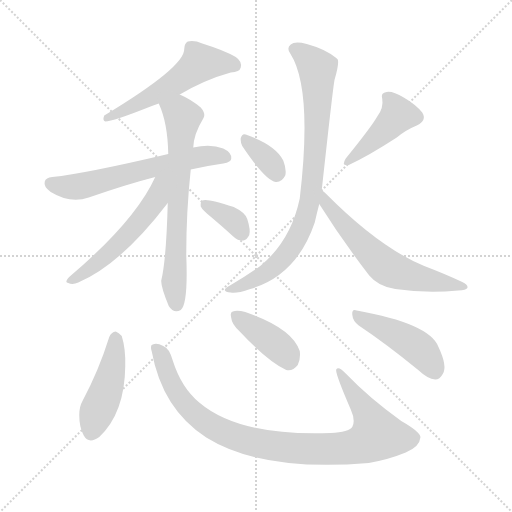
t = 0.00 s
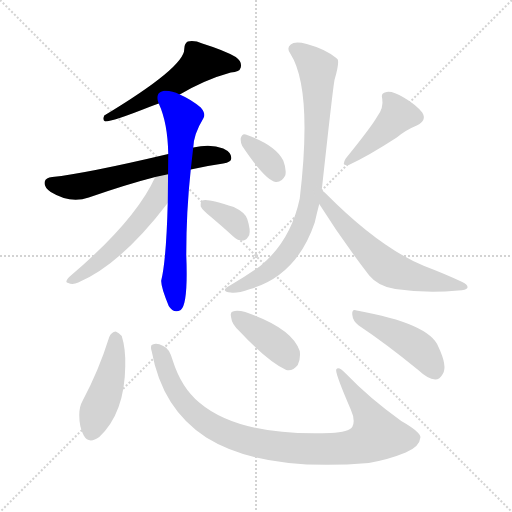
t = 1.90 s
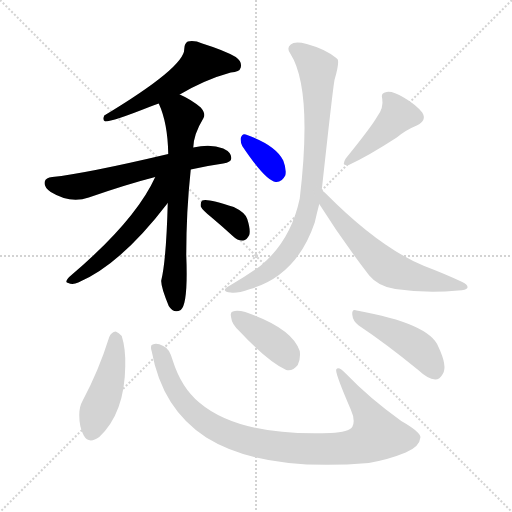
t = 3.81 s
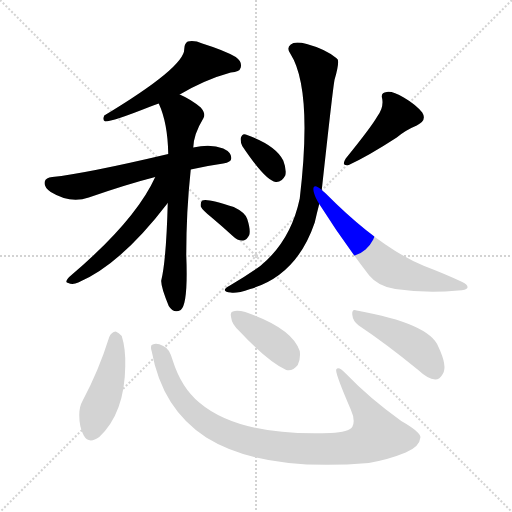
t = 5.71 s
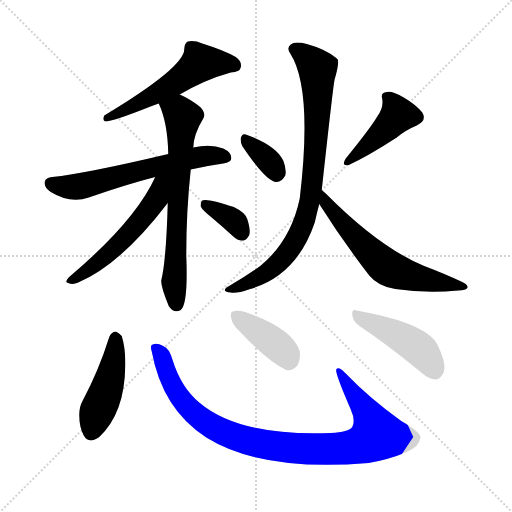
t = 7.61 s
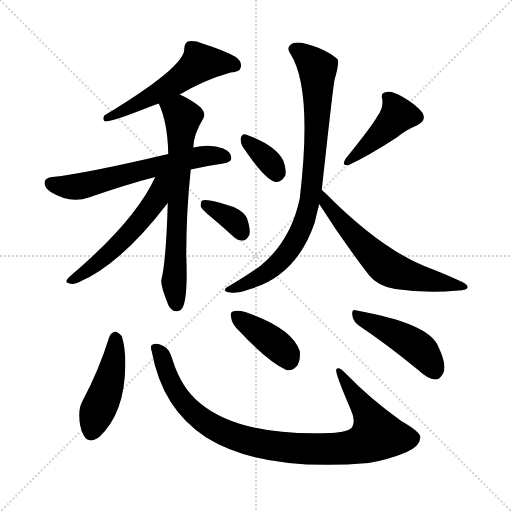
t = 9.52 s

The animated SVG that drew these frames (rendered in a browser with its animation timeline set to each time). Animation: 13 CSS @keyframes rules; one cycle of 9.52 s.

<svg version="1.1" viewBox="0 0 1024 1024" xmlns="http://www.w3.org/2000/svg">
  <g stroke="lightgray" stroke-dasharray="1,1" stroke-width="1" transform="scale(4, 4)">
    <line x1="0" y1="0" x2="256" y2="256"></line>
    <line x1="256" y1="0" x2="0" y2="256"></line>
    <line x1="128" y1="0" x2="128" y2="256"></line>
    <line x1="0" y1="128" x2="256" y2="128"></line>
  </g>
<g transform="scale(1, -1) translate(0, -900)">
   <style type="text/css">
    @keyframes keyframes0 {
      from {
       stroke: blue;
       stroke-dashoffset: 547;
       stroke-width: 128;
       }
       64% {
       animation-timing-function: step-end;
       stroke: blue;
       stroke-dashoffset: 0;
       stroke-width: 128;
       }
       to {
       stroke: black;
       stroke-width: 1024;
       }
       }
       #make-me-a-hanzi-animation-0 {
         animation: keyframes0 0.695150s both;
         animation-delay: 0.000000s;
         animation-timing-function: linear;
       }
    @keyframes keyframes1 {
      from {
       stroke: blue;
       stroke-dashoffset: 615;
       stroke-width: 128;
       }
       67% {
       animation-timing-function: step-end;
       stroke: blue;
       stroke-dashoffset: 0;
       stroke-width: 128;
       }
       to {
       stroke: black;
       stroke-width: 1024;
       }
       }
       #make-me-a-hanzi-animation-1 {
         animation: keyframes1 0.750488s both;
         animation-delay: 0.695150s;
         animation-timing-function: linear;
       }
    @keyframes keyframes2 {
      from {
       stroke: blue;
       stroke-dashoffset: 678;
       stroke-width: 128;
       }
       69% {
       animation-timing-function: step-end;
       stroke: blue;
       stroke-dashoffset: 0;
       stroke-width: 128;
       }
       to {
       stroke: black;
       stroke-width: 1024;
       }
       }
       #make-me-a-hanzi-animation-2 {
         animation: keyframes2 0.801758s both;
         animation-delay: 1.445638s;
         animation-timing-function: linear;
       }
    @keyframes keyframes3 {
      from {
       stroke: blue;
       stroke-dashoffset: 540;
       stroke-width: 128;
       }
       64% {
       animation-timing-function: step-end;
       stroke: blue;
       stroke-dashoffset: 0;
       stroke-width: 128;
       }
       to {
       stroke: black;
       stroke-width: 1024;
       }
       }
       #make-me-a-hanzi-animation-3 {
         animation: keyframes3 0.689453s both;
         animation-delay: 2.247396s;
         animation-timing-function: linear;
       }
    @keyframes keyframes4 {
      from {
       stroke: blue;
       stroke-dashoffset: 354;
       stroke-width: 128;
       }
       54% {
       animation-timing-function: step-end;
       stroke: blue;
       stroke-dashoffset: 0;
       stroke-width: 128;
       }
       to {
       stroke: black;
       stroke-width: 1024;
       }
       }
       #make-me-a-hanzi-animation-4 {
         animation: keyframes4 0.538086s both;
         animation-delay: 2.936849s;
         animation-timing-function: linear;
       }
    @keyframes keyframes5 {
      from {
       stroke: blue;
       stroke-dashoffset: 350;
       stroke-width: 128;
       }
       53% {
       animation-timing-function: step-end;
       stroke: blue;
       stroke-dashoffset: 0;
       stroke-width: 128;
       }
       to {
       stroke: black;
       stroke-width: 1024;
       }
       }
       #make-me-a-hanzi-animation-5 {
         animation: keyframes5 0.534831s both;
         animation-delay: 3.474935s;
         animation-timing-function: linear;
       }
    @keyframes keyframes6 {
      from {
       stroke: blue;
       stroke-dashoffset: 431;
       stroke-width: 128;
       }
       58% {
       animation-timing-function: step-end;
       stroke: blue;
       stroke-dashoffset: 0;
       stroke-width: 128;
       }
       to {
       stroke: black;
       stroke-width: 1024;
       }
       }
       #make-me-a-hanzi-animation-6 {
         animation: keyframes6 0.600749s both;
         animation-delay: 4.009766s;
         animation-timing-function: linear;
       }
    @keyframes keyframes7 {
      from {
       stroke: blue;
       stroke-dashoffset: 836;
       stroke-width: 128;
       }
       73% {
       animation-timing-function: step-end;
       stroke: blue;
       stroke-dashoffset: 0;
       stroke-width: 128;
       }
       to {
       stroke: black;
       stroke-width: 1024;
       }
       }
       #make-me-a-hanzi-animation-7 {
         animation: keyframes7 0.930339s both;
         animation-delay: 4.610514s;
         animation-timing-function: linear;
       }
    @keyframes keyframes8 {
      from {
       stroke: blue;
       stroke-dashoffset: 613;
       stroke-width: 128;
       }
       67% {
       animation-timing-function: step-end;
       stroke: blue;
       stroke-dashoffset: 0;
       stroke-width: 128;
       }
       to {
       stroke: black;
       stroke-width: 1024;
       }
       }
       #make-me-a-hanzi-animation-8 {
         animation: keyframes8 0.748861s both;
         animation-delay: 5.540853s;
         animation-timing-function: linear;
       }
    @keyframes keyframes9 {
      from {
       stroke: blue;
       stroke-dashoffset: 451;
       stroke-width: 128;
       }
       59% {
       animation-timing-function: step-end;
       stroke: blue;
       stroke-dashoffset: 0;
       stroke-width: 128;
       }
       to {
       stroke: black;
       stroke-width: 1024;
       }
       }
       #make-me-a-hanzi-animation-9 {
         animation: keyframes9 0.617025s both;
         animation-delay: 6.289714s;
         animation-timing-function: linear;
       }
    @keyframes keyframes10 {
      from {
       stroke: blue;
       stroke-dashoffset: 945;
       stroke-width: 128;
       }
       75% {
       animation-timing-function: step-end;
       stroke: blue;
       stroke-dashoffset: 0;
       stroke-width: 128;
       }
       to {
       stroke: black;
       stroke-width: 1024;
       }
       }
       #make-me-a-hanzi-animation-10 {
         animation: keyframes10 1.019043s both;
         animation-delay: 6.906738s;
         animation-timing-function: linear;
       }
    @keyframes keyframes11 {
      from {
       stroke: blue;
       stroke-dashoffset: 396;
       stroke-width: 128;
       }
       56% {
       animation-timing-function: step-end;
       stroke: blue;
       stroke-dashoffset: 0;
       stroke-width: 128;
       }
       to {
       stroke: black;
       stroke-width: 1024;
       }
       }
       #make-me-a-hanzi-animation-11 {
         animation: keyframes11 0.572266s both;
         animation-delay: 7.925781s;
         animation-timing-function: linear;
       }
    @keyframes keyframes12 {
      from {
       stroke: blue;
       stroke-dashoffset: 450;
       stroke-width: 128;
       }
       59% {
       animation-timing-function: step-end;
       stroke: blue;
       stroke-dashoffset: 0;
       stroke-width: 128;
       }
       to {
       stroke: black;
       stroke-width: 1024;
       }
       }
       #make-me-a-hanzi-animation-12 {
         animation: keyframes12 0.616211s both;
         animation-delay: 8.498047s;
         animation-timing-function: linear;
       }
</style>
<path d="M 359.5 711.0 Q 410.5 741.0 461.5 755.0 Q 479.5 756.0 481.5 765.0 Q 484.5 777.0 471.5 786.0 Q 449.5 799.0 404.5 813.0 Q 388.5 820.0 375.5 817.0 Q 368.5 813.0 368.5 802.0 Q 369.5 766.0 208.5 669.0 Q 204.5 659.0 210.5 657.0 Q 225.5 657.0 298.5 686.0 Q 307.5 690.0 317.5 693.0 L 359.5 711.0 Z" fill="lightgray"></path> 
<path d="M 381.5 561.0 Q 411.5 568.0 446.5 573.0 Q 462.5 576.0 462.5 583.0 Q 463.5 595.0 446.5 603.0 Q 421.5 613.0 386.5 605.0 L 336.5 592.0 Q 171.5 553.0 104.5 546.0 Q 91.5 545.0 89.5 537.0 Q 86.5 527.0 101.5 516.0 Q 140.5 492.0 177.5 505.0 Q 255.5 532.0 310.5 546.0 L 381.5 561.0 Z" fill="lightgray"></path> 
<path d="M 335.5 494.0 Q 332.5 380.0 322.5 339.0 Q 321.5 327.0 337.5 288.0 Q 347.5 272.0 361.5 280.0 Q 376.5 292.0 372.5 390.0 Q 372.5 478.0 381.5 561.0 L 386.5 605.0 Q 387.5 632.0 406.5 663.0 Q 412.5 672.0 401.5 685.0 Q 382.5 701.0 359.5 711.0 C 332.5 724.0 306.5 721.0 317.5 693.0 Q 335.5 654.0 336.5 592.0 L 335.5 494.0 Z" fill="lightgray"></path> 
<path d="M 310.5 546.0 Q 270.5 458.0 139.5 347.0 Q 127.5 335.0 136.5 334.0 Q 145.5 330.0 156.5 335.0 Q 241.5 371.0 335.5 494.0 C 384.5 558.0 326.5 579.0 310.5 546.0 Z" fill="lightgray"></path> 
<path d="M 424.5 464.0 Q 443.5 448.0 465.5 428.0 Q 475.5 418.0 486.5 419.0 Q 493.5 420.0 498.5 430.0 Q 501.5 440.0 494.5 462.0 Q 490.5 475.0 467.5 486.0 Q 413.5 504.0 404.5 499.0 Q 400.5 496.0 401.5 487.0 Q 404.5 480.0 424.5 464.0 Z" fill="lightgray"></path> 
<path d="M 484.5 608.0 Q 530.5 539.0 551.5 536.0 Q 563.5 535.0 570.5 549.0 Q 573.5 561.0 566.5 579.0 Q 551.5 610.0 491.5 631.0 Q 484.5 634.0 481.5 624.0 Q 480.5 617.0 484.5 608.0 Z" fill="lightgray"></path> 
<path d="M 754.5 667.0 Q 742.5 646.0 691.5 583.0 Q 681.5 567.0 697.5 570.0 Q 736.5 588.0 793.5 625.0 Q 811.5 640.0 833.5 649.0 Q 854.5 659.0 844.5 675.0 Q 831.5 691.0 807.5 705.0 Q 785.5 718.0 773.5 716.0 Q 760.5 715.0 764.5 702.0 Q 767.5 684.0 754.5 667.0 Z" fill="lightgray"></path> 
<path d="M 643.5 520.0 Q 667.5 740.0 669.5 742.0 Q 678.5 773.0 675.5 781.0 L 672.5 784.0 Q 650.5 802.0 613.5 812.0 Q 589.5 818.0 581.5 811.0 Q 572.5 804.0 580.5 793.0 Q 625.5 723.0 599.5 503.0 Q 581.5 418.0 520.5 368.0 Q 495.5 350.0 461.5 330.0 Q 449.5 324.0 449.5 320.0 Q 450.5 316.0 461.5 315.0 Q 471.5 312.0 500.5 322.0 Q 593.5 349.0 629.5 455.0 Q 633.5 473.0 638.5 492.0 L 643.5 520.0 Z" fill="lightgray"></path> 
<path d="M 638.5 492.0 Q 684.5 419.0 738.5 349.0 Q 756.5 327.0 790.5 322.0 Q 851.5 313.0 916.5 319.0 Q 932.5 320.0 934.5 324.0 Q 937.5 330.0 924.5 336.0 Q 890.5 352.0 848.5 368.0 Q 758.5 405.0 651.5 513.0 Q 647.5 517.0 643.5 520.0 C 621.5 540.0 622.5 517.0 638.5 492.0 Z" fill="lightgray"></path> 
<path d="M 218.5 226.0 Q 197.5 159.0 165.5 99.0 Q 158.5 87.0 158.5 70.0 Q 158.5 45.0 167.5 29.0 Q 177.5 11.0 198.5 26.0 Q 249.5 74.0 250.5 168.0 Q 251.5 202.0 243.5 228.0 Q 237.5 235.0 231.5 237.0 Q 222.5 236.0 218.5 226.0 Z" fill="lightgray"></path> 
<path d="M 303.5 197.0 Q 324.5 82.0 412.5 25.0 Q 523.5 -44.0 737.5 -26.0 Q 777.5 -19.0 811.5 -5.0 Q 839.5 7.0 840.5 24.0 Q 844.5 34.0 802.5 58.0 Q 738.5 104.0 691.5 153.0 Q 676.5 169.0 672.5 161.0 Q 669.5 155.0 701.5 81.0 Q 711.5 59.0 704.5 46.0 Q 697.5 36.0 661.5 34.0 Q 478.5 27.0 398.5 95.0 Q 362.5 125.0 345.5 179.0 Q 338.5 204.0 326.5 208.0 Q 313.5 215.0 305.5 211.0 Q 299.5 210.0 303.5 197.0 Z" fill="lightgray"></path> 
<path d="M 478.5 238.0 Q 535.5 177.0 572.5 160.0 Q 585.5 157.0 595.5 170.0 Q 601.5 182.0 599.5 198.0 Q 584.5 244.0 490.5 276.0 Q 474.5 280.0 465.5 277.0 Q 459.5 276.0 462.5 264.0 Q 463.5 252.0 478.5 238.0 Z" fill="lightgray"></path> 
<path d="M 717.5 249.0 Q 771.5 213.0 836.5 160.0 Q 855.5 142.0 870.5 141.0 Q 879.5 141.0 885.5 152.0 Q 895.5 167.0 876.5 207.0 Q 858.5 253.0 713.5 279.0 Q 703.5 283.0 704.5 271.0 Q 705.5 258.0 717.5 249.0 Z" fill="lightgray"></path> 
      <clipPath id="make-me-a-hanzi-clip-0">
      <path d="M 359.5 711.0 Q 410.5 741.0 461.5 755.0 Q 479.5 756.0 481.5 765.0 Q 484.5 777.0 471.5 786.0 Q 449.5 799.0 404.5 813.0 Q 388.5 820.0 375.5 817.0 Q 368.5 813.0 368.5 802.0 Q 369.5 766.0 208.5 669.0 Q 204.5 659.0 210.5 657.0 Q 225.5 657.0 298.5 686.0 Q 307.5 690.0 317.5 693.0 L 359.5 711.0 Z" fill="lightgray"></path>
      </clipPath>
      <path clip-path="url(#make-me-a-hanzi-clip-0)" d="M 469.5 770.0 L 400.5 775.0 L 343.5 730.0 L 282.5 694.0 L 230.5 671.0 L 221.5 673.0 L 213.5 664.0 " fill="none" id="make-me-a-hanzi-animation-0" stroke-dasharray="419 838" stroke-linecap="round"></path>

      <clipPath id="make-me-a-hanzi-clip-1">
      <path d="M 381.5 561.0 Q 411.5 568.0 446.5 573.0 Q 462.5 576.0 462.5 583.0 Q 463.5 595.0 446.5 603.0 Q 421.5 613.0 386.5 605.0 L 336.5 592.0 Q 171.5 553.0 104.5 546.0 Q 91.5 545.0 89.5 537.0 Q 86.5 527.0 101.5 516.0 Q 140.5 492.0 177.5 505.0 Q 255.5 532.0 310.5 546.0 L 381.5 561.0 Z" fill="lightgray"></path>
      </clipPath>
      <path clip-path="url(#make-me-a-hanzi-clip-1)" d="M 100.5 533.0 L 153.5 526.0 L 360.5 578.0 L 422.5 589.0 L 451.5 586.0 " fill="none" id="make-me-a-hanzi-animation-1" stroke-dasharray="487 974" stroke-linecap="round"></path>

      <clipPath id="make-me-a-hanzi-clip-2">
      <path d="M 335.5 494.0 Q 332.5 380.0 322.5 339.0 Q 321.5 327.0 337.5 288.0 Q 347.5 272.0 361.5 280.0 Q 376.5 292.0 372.5 390.0 Q 372.5 478.0 381.5 561.0 L 386.5 605.0 Q 387.5 632.0 406.5 663.0 Q 412.5 672.0 401.5 685.0 Q 382.5 701.0 359.5 711.0 C 332.5 724.0 306.5 721.0 317.5 693.0 Q 335.5 654.0 336.5 592.0 L 335.5 494.0 Z" fill="lightgray"></path>
      </clipPath>
      <path clip-path="url(#make-me-a-hanzi-clip-2)" d="M 327.5 690.0 L 365.5 666.0 L 347.5 337.0 L 353.5 290.0 " fill="none" id="make-me-a-hanzi-animation-2" stroke-dasharray="550 1100" stroke-linecap="round"></path>

      <clipPath id="make-me-a-hanzi-clip-3">
      <path d="M 310.5 546.0 Q 270.5 458.0 139.5 347.0 Q 127.5 335.0 136.5 334.0 Q 145.5 330.0 156.5 335.0 Q 241.5 371.0 335.5 494.0 C 384.5 558.0 326.5 579.0 310.5 546.0 Z" fill="lightgray"></path>
      </clipPath>
      <path clip-path="url(#make-me-a-hanzi-clip-3)" d="M 330.5 544.0 L 317.5 522.0 L 313.5 501.0 L 277.5 454.0 L 209.5 386.0 L 142.5 339.0 " fill="none" id="make-me-a-hanzi-animation-3" stroke-dasharray="412 824" stroke-linecap="round"></path>

      <clipPath id="make-me-a-hanzi-clip-4">
      <path d="M 424.5 464.0 Q 443.5 448.0 465.5 428.0 Q 475.5 418.0 486.5 419.0 Q 493.5 420.0 498.5 430.0 Q 501.5 440.0 494.5 462.0 Q 490.5 475.0 467.5 486.0 Q 413.5 504.0 404.5 499.0 Q 400.5 496.0 401.5 487.0 Q 404.5 480.0 424.5 464.0 Z" fill="lightgray"></path>
      </clipPath>
      <path clip-path="url(#make-me-a-hanzi-clip-4)" d="M 408.5 492.0 L 471.5 455.0 L 483.5 433.0 " fill="none" id="make-me-a-hanzi-animation-4" stroke-dasharray="226 452" stroke-linecap="round"></path>

      <clipPath id="make-me-a-hanzi-clip-5">
      <path d="M 484.5 608.0 Q 530.5 539.0 551.5 536.0 Q 563.5 535.0 570.5 549.0 Q 573.5 561.0 566.5 579.0 Q 551.5 610.0 491.5 631.0 Q 484.5 634.0 481.5 624.0 Q 480.5 617.0 484.5 608.0 Z" fill="lightgray"></path>
      </clipPath>
      <path clip-path="url(#make-me-a-hanzi-clip-5)" d="M 491.5 621.0 L 538.5 577.0 L 553.5 552.0 " fill="none" id="make-me-a-hanzi-animation-5" stroke-dasharray="222 444" stroke-linecap="round"></path>

      <clipPath id="make-me-a-hanzi-clip-6">
      <path d="M 754.5 667.0 Q 742.5 646.0 691.5 583.0 Q 681.5 567.0 697.5 570.0 Q 736.5 588.0 793.5 625.0 Q 811.5 640.0 833.5 649.0 Q 854.5 659.0 844.5 675.0 Q 831.5 691.0 807.5 705.0 Q 785.5 718.0 773.5 716.0 Q 760.5 715.0 764.5 702.0 Q 767.5 684.0 754.5 667.0 Z" fill="lightgray"></path>
      </clipPath>
      <path clip-path="url(#make-me-a-hanzi-clip-6)" d="M 772.5 707.0 L 789.5 687.0 L 794.5 668.0 L 700.5 579.0 " fill="none" id="make-me-a-hanzi-animation-6" stroke-dasharray="303 606" stroke-linecap="round"></path>

      <clipPath id="make-me-a-hanzi-clip-7">
      <path d="M 643.5 520.0 Q 667.5 740.0 669.5 742.0 Q 678.5 773.0 675.5 781.0 L 672.5 784.0 Q 650.5 802.0 613.5 812.0 Q 589.5 818.0 581.5 811.0 Q 572.5 804.0 580.5 793.0 Q 625.5 723.0 599.5 503.0 Q 581.5 418.0 520.5 368.0 Q 495.5 350.0 461.5 330.0 Q 449.5 324.0 449.5 320.0 Q 450.5 316.0 461.5 315.0 Q 471.5 312.0 500.5 322.0 Q 593.5 349.0 629.5 455.0 Q 633.5 473.0 638.5 492.0 L 643.5 520.0 Z" fill="lightgray"></path>
      </clipPath>
      <path clip-path="url(#make-me-a-hanzi-clip-7)" d="M 588.5 802.0 L 603.5 795.0 L 635.5 760.0 L 629.5 566.0 L 611.5 466.0 L 578.5 399.0 L 550.5 368.0 L 487.5 331.0 L 457.5 323.0 " fill="none" id="make-me-a-hanzi-animation-7" stroke-dasharray="708 1416" stroke-linecap="round"></path>

      <clipPath id="make-me-a-hanzi-clip-8">
      <path d="M 638.5 492.0 Q 684.5 419.0 738.5 349.0 Q 756.5 327.0 790.5 322.0 Q 851.5 313.0 916.5 319.0 Q 932.5 320.0 934.5 324.0 Q 937.5 330.0 924.5 336.0 Q 890.5 352.0 848.5 368.0 Q 758.5 405.0 651.5 513.0 Q 647.5 517.0 643.5 520.0 C 621.5 540.0 622.5 517.0 638.5 492.0 Z" fill="lightgray"></path>
      </clipPath>
      <path clip-path="url(#make-me-a-hanzi-clip-8)" d="M 644.5 513.0 L 652.5 492.0 L 704.5 432.0 L 780.5 361.0 L 831.5 345.0 L 927.5 329.0 " fill="none" id="make-me-a-hanzi-animation-8" stroke-dasharray="485 970" stroke-linecap="round"></path>

      <clipPath id="make-me-a-hanzi-clip-9">
      <path d="M 218.5 226.0 Q 197.5 159.0 165.5 99.0 Q 158.5 87.0 158.5 70.0 Q 158.5 45.0 167.5 29.0 Q 177.5 11.0 198.5 26.0 Q 249.5 74.0 250.5 168.0 Q 251.5 202.0 243.5 228.0 Q 237.5 235.0 231.5 237.0 Q 222.5 236.0 218.5 226.0 Z" fill="lightgray"></path>
      </clipPath>
      <path clip-path="url(#make-me-a-hanzi-clip-9)" d="M 231.5 225.0 L 220.5 144.0 L 183.5 37.0 " fill="none" id="make-me-a-hanzi-animation-9" stroke-dasharray="323 646" stroke-linecap="round"></path>

      <clipPath id="make-me-a-hanzi-clip-10">
      <path d="M 303.5 197.0 Q 324.5 82.0 412.5 25.0 Q 523.5 -44.0 737.5 -26.0 Q 777.5 -19.0 811.5 -5.0 Q 839.5 7.0 840.5 24.0 Q 844.5 34.0 802.5 58.0 Q 738.5 104.0 691.5 153.0 Q 676.5 169.0 672.5 161.0 Q 669.5 155.0 701.5 81.0 Q 711.5 59.0 704.5 46.0 Q 697.5 36.0 661.5 34.0 Q 478.5 27.0 398.5 95.0 Q 362.5 125.0 345.5 179.0 Q 338.5 204.0 326.5 208.0 Q 313.5 215.0 305.5 211.0 Q 299.5 210.0 303.5 197.0 Z" fill="lightgray"></path>
      </clipPath>
      <path clip-path="url(#make-me-a-hanzi-clip-10)" d="M 311.5 203.0 L 358.5 107.0 L 396.5 66.0 L 474.5 25.0 L 553.5 7.0 L 686.5 3.0 L 724.5 12.0 L 749.5 26.0 L 753.5 32.0 L 731.5 80.0 L 676.5 159.0 " fill="none" id="make-me-a-hanzi-animation-10" stroke-dasharray="817 1634" stroke-linecap="round"></path>

      <clipPath id="make-me-a-hanzi-clip-11">
      <path d="M 478.5 238.0 Q 535.5 177.0 572.5 160.0 Q 585.5 157.0 595.5 170.0 Q 601.5 182.0 599.5 198.0 Q 584.5 244.0 490.5 276.0 Q 474.5 280.0 465.5 277.0 Q 459.5 276.0 462.5 264.0 Q 463.5 252.0 478.5 238.0 Z" fill="lightgray"></path>
      </clipPath>
      <path clip-path="url(#make-me-a-hanzi-clip-11)" d="M 471.5 269.0 L 555.5 208.0 L 573.5 191.0 L 576.5 180.0 " fill="none" id="make-me-a-hanzi-animation-11" stroke-dasharray="268 536" stroke-linecap="round"></path>

      <clipPath id="make-me-a-hanzi-clip-12">
      <path d="M 717.5 249.0 Q 771.5 213.0 836.5 160.0 Q 855.5 142.0 870.5 141.0 Q 879.5 141.0 885.5 152.0 Q 895.5 167.0 876.5 207.0 Q 858.5 253.0 713.5 279.0 Q 703.5 283.0 704.5 271.0 Q 705.5 258.0 717.5 249.0 Z" fill="lightgray"></path>
      </clipPath>
      <path clip-path="url(#make-me-a-hanzi-clip-12)" d="M 715.5 268.0 L 835.5 205.0 L 869.5 158.0 " fill="none" id="make-me-a-hanzi-animation-12" stroke-dasharray="322 644" stroke-linecap="round"></path>

</g>
</svg>
